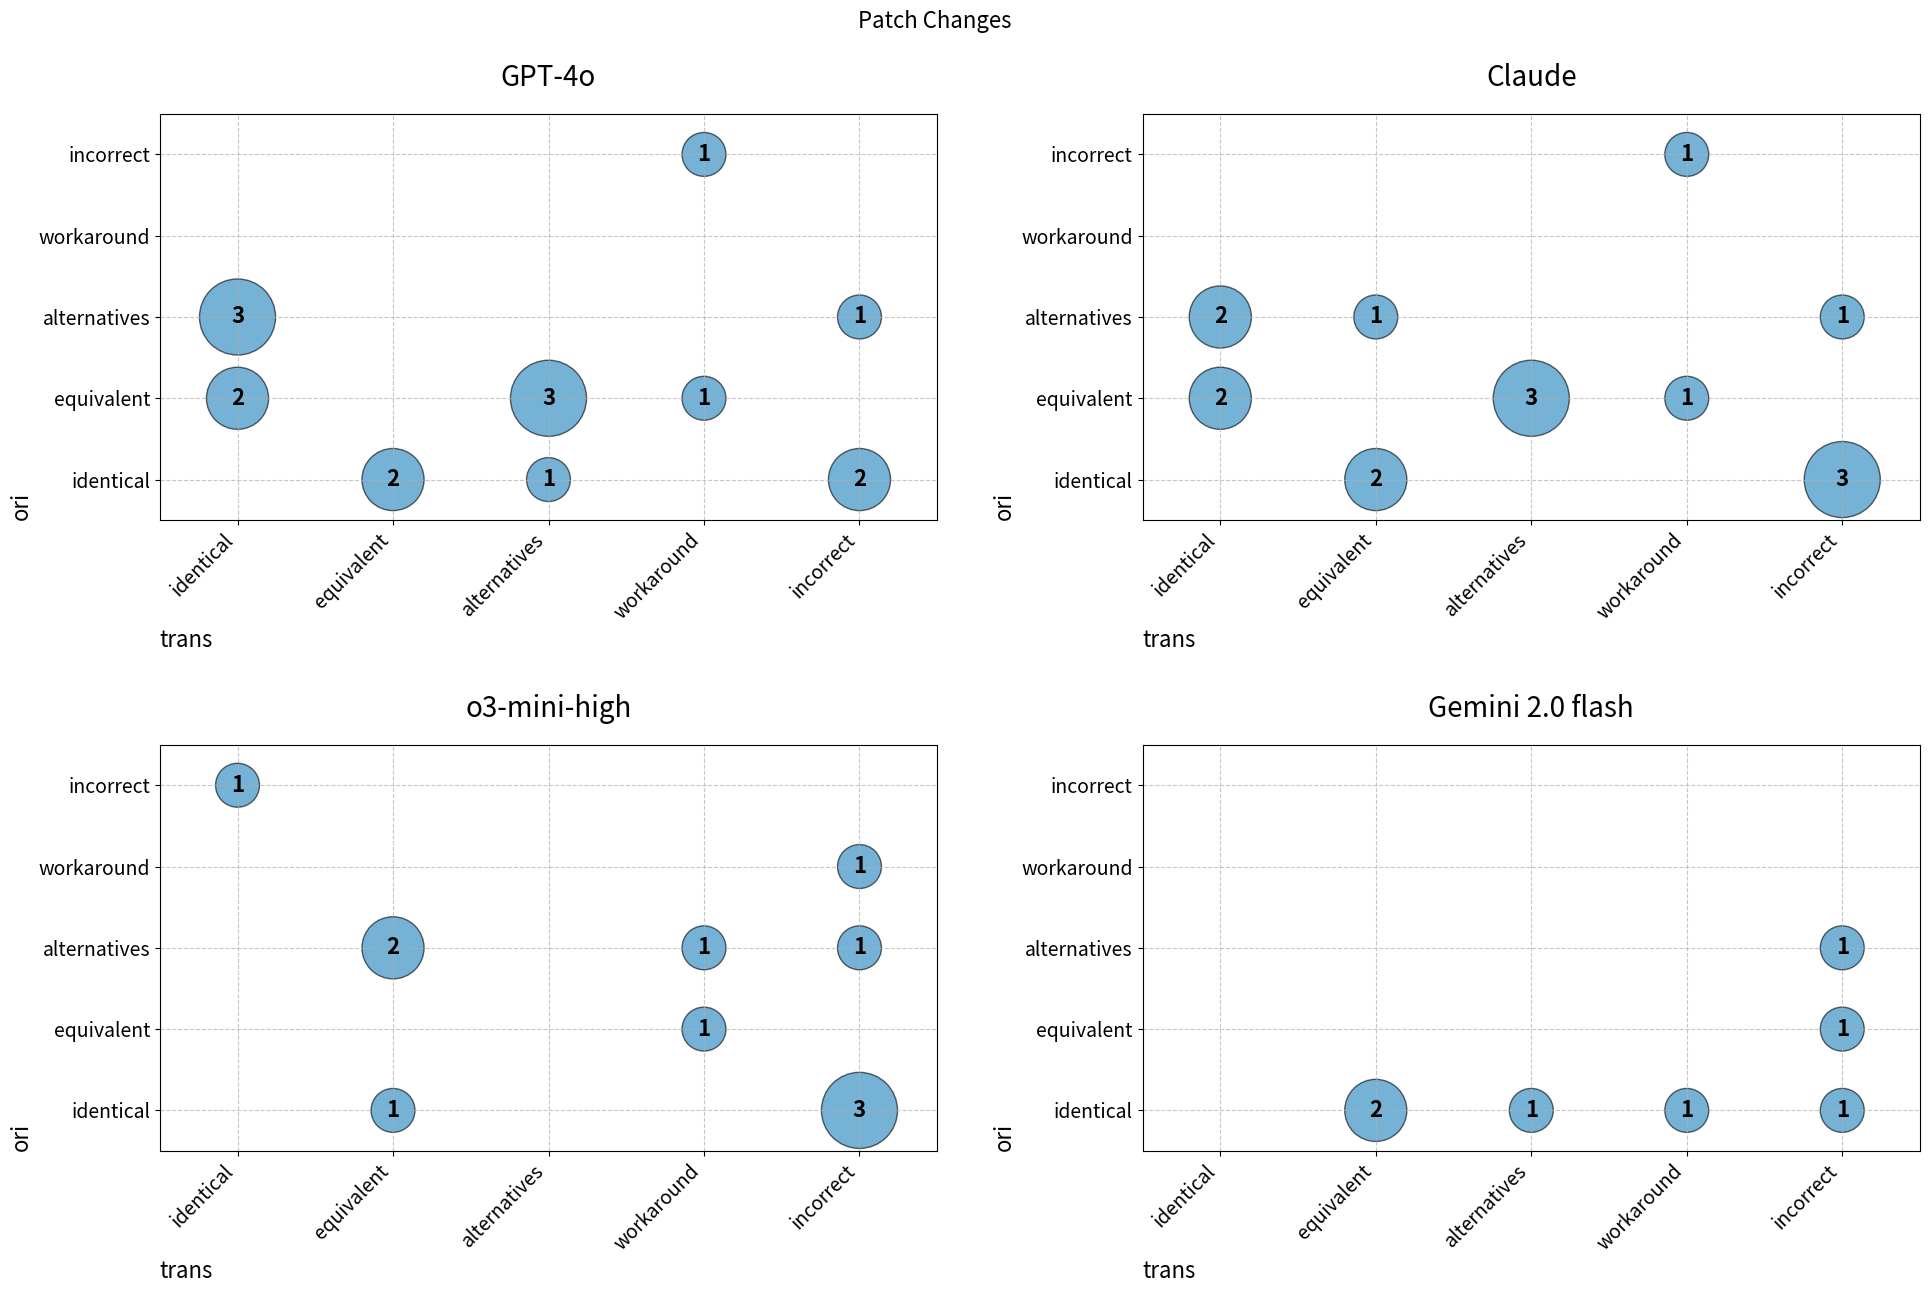

This chart was generated by the following Python code:
import matplotlib.pyplot as plt

# 축 이름
x_labels = ["identical", "equivalent", "alternatives", "workaround", "incorrect"]
y_labels = ["identical", "equivalent", "alternatives", "workaround", "incorrect"]

# 데이터셋 (각 행은 y, 각 열은 x)
datasets = {
    "GPT-4o": [
        [0, 2, 1, 0, 2],
        [2, 0, 3, 1, 0],
        [3, 0, 0, 0, 1],
        [0, 0, 0, 0, 0],
        [0, 0, 0, 1, 0]
    ],
    "Claude": [
        [0, 2, 0, 0, 3],
        [2, 0, 3, 1, 0],
        [2, 1, 0, 0, 1],
        [0, 0, 0, 0, 0],
        [0, 0, 0, 1, 0]
    ],
    "o3-mini-high": [
        [0, 1, 0, 0, 3],
        [0, 0, 0, 1, 0],
        [0, 2, 0, 1, 1],
        [0, 0, 0, 0, 1],
        [1, 0, 0, 0, 0]
    ],
    "Gemini 2.0 flash": [
        [0, 2, 1, 1, 1],
        [0, 0, 0, 0, 1],
        [0, 0, 0, 0, 1],
        [0, 0, 0, 0, 0],
        [0, 0, 0, 0, 0]
    ]
}

# 2x2 subplot 생성
fig, axes = plt.subplots(2, 2, figsize=(20, 14))  # 세로 길이 12 -> 14로 증가
fig.suptitle("Patch Changes", fontsize=16, y=0.95)

# 각 subplot에 데이터셋 그리기
for ax, (title, data) in zip(axes.flat, datasets.items()):
    x, y, sizes = [], [], []
    values = []  # 실제 값을 저장할 리스트 추가
    
    # 모든 좌표에 대해 처리 (0 포함)
    for i in range(len(y_labels)):
        for j in range(len(x_labels)):
            x.append(j)
            y.append(i)
            size = data[i][j] * 1000 if data[i][j] > 0 else 0
            sizes.append(size)
            values.append(data[i][j])

    # 산점도 그리기
    scatter = ax.scatter(x, y, s=sizes, alpha=0.6, 
                        color='#1a80bb', edgecolor='black', linewidth=1)
    
    # 값이 0보다 큰 경우에만 값 표시
    for i, (x_pos, y_pos, value) in enumerate(zip(x, y, values)):
        if value > 0:
            ax.text(x_pos, y_pos, str(value), 
                    ha='center', va='center',
                    color='black',
                    fontweight='bold',
                    fontsize=16)
    
    # 축 레이블 추가 및 스타일 개선
    ax.set_title(title, pad=20, fontsize=20)
    ax.set_xlabel('trans', loc='left', fontsize=16)  # x축 레이블 추가
    ax.set_ylabel('ori', loc='bottom', fontsize=16)    # y축 레이블 추가
    
    # x축 설정
    ax.set_xticks(range(len(x_labels)))
    ax.set_xticklabels(x_labels, rotation=45, ha='right', fontsize=14)
    
    # y축 설정
    ax.set_yticks(range(len(y_labels)))
    ax.set_yticklabels(y_labels, fontsize=14)
    
    # 그리드 스타일 개선
    ax.grid(True, linestyle='--', alpha=0.7)
    
    # 축 범위 명시적 설정
    ax.set_xlim(-0.5, len(x_labels)-0.5)
    ax.set_ylim(-0.5, len(y_labels)-0.5)
    
    # 여백 조정
    ax.margins(0.2)

# 전체 레이아웃 조정 - subplot 간격 증가
plt.tight_layout(rect=[0.03, 0.03, 1, 0.95], 
                w_pad=4.0,  # 가로 간격 3.0 -> 4.0으로 증가
                h_pad=3.0)  # 세로 간격 추가

# 차트 저장
plt.savefig('bubble_chart.png', format='png', dpi=300, bbox_inches='tight')

plt.show()
